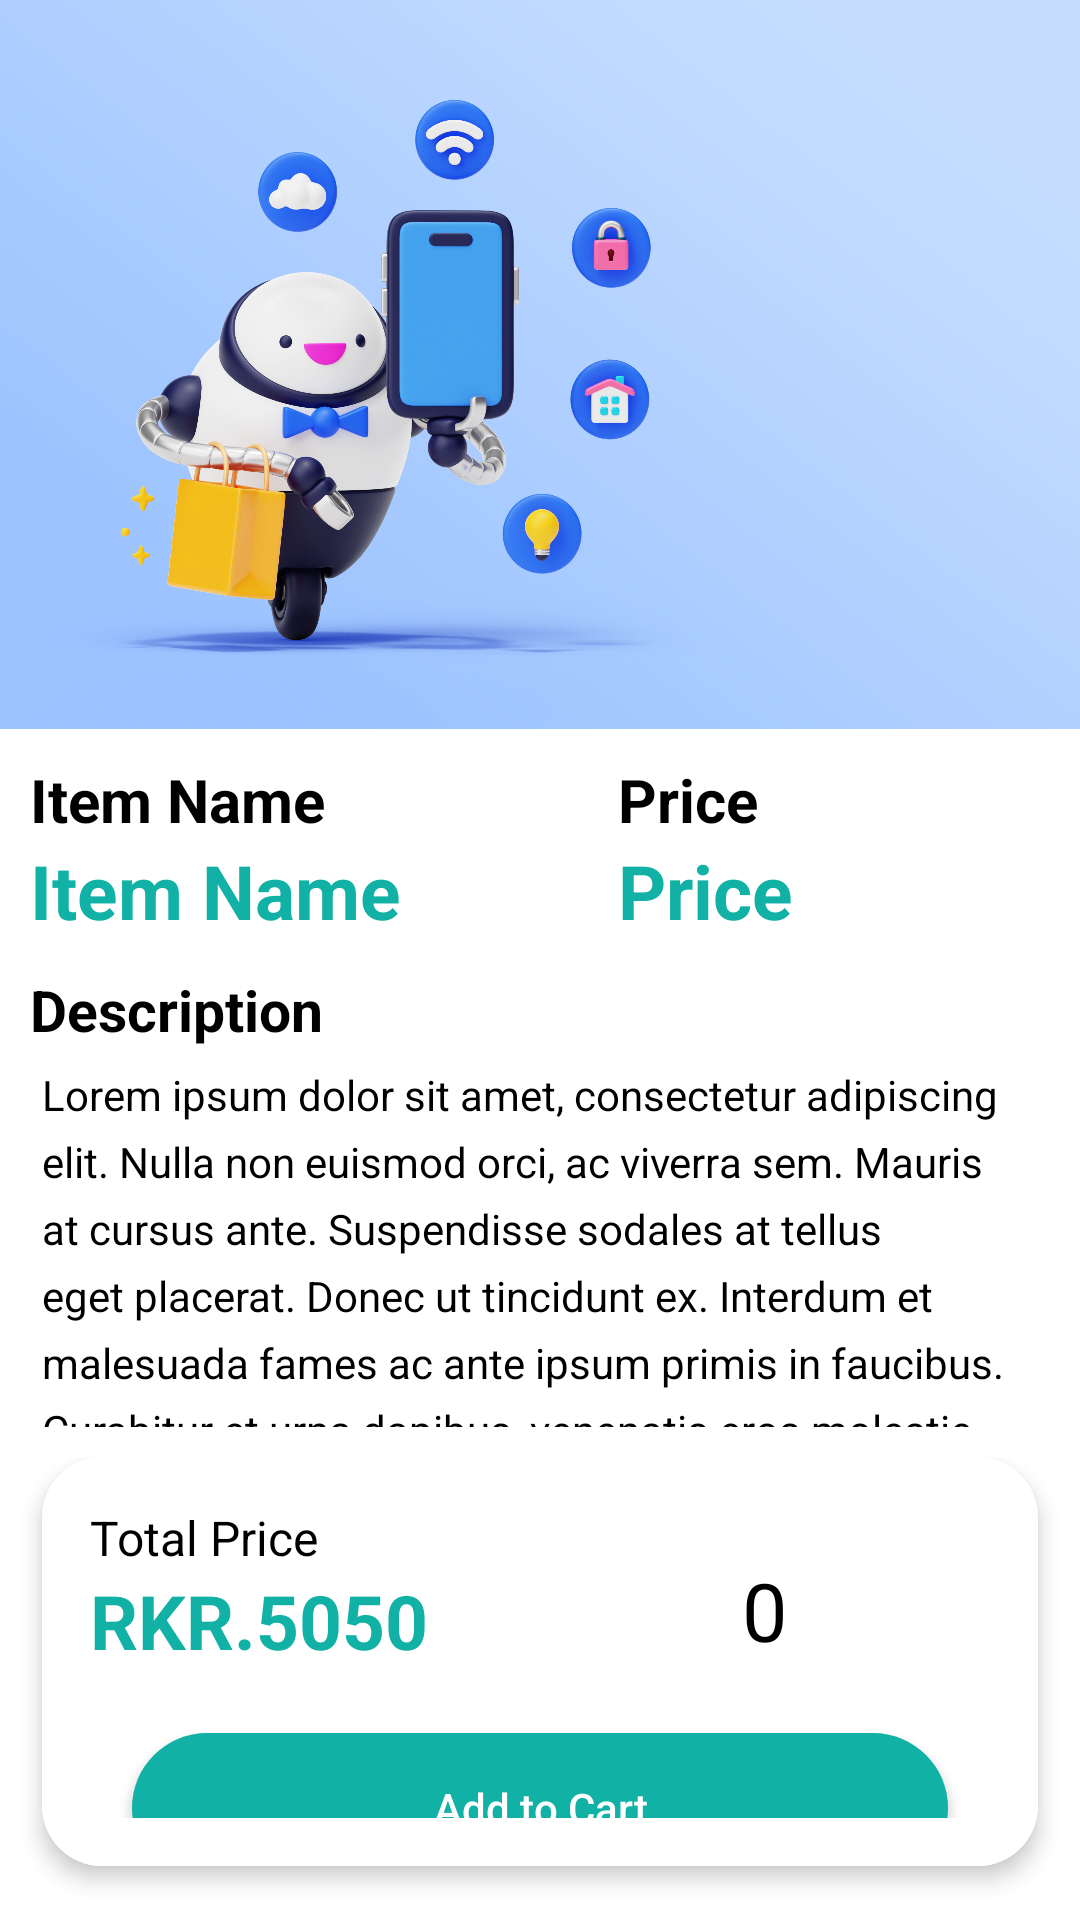

Here is an Android app screen rendered from its layout file. Give the layout XML and the strings, colors and styles it references.
<!-- AndroidManifest.xml: application theme Theme.DoctorChatbotApp -->
<!-- res/layout/activity_user_view_medical_info.xml -->
<?xml version="1.0" encoding="utf-8"?>
<androidx.constraintlayout.widget.ConstraintLayout xmlns:android="http://schemas.android.com/apk/res/android"
    xmlns:app="http://schemas.android.com/apk/res-auto"
    xmlns:tools="http://schemas.android.com/tools"
    android:id="@+id/main"
    android:background="@color/white"
    android:layout_width="match_parent"
    android:layout_height="match_parent"
    tools:context=".User.UserViewMedicalInfoActivity">

    <LinearLayout
        android:layout_width="match_parent"
        android:layout_height="match_parent"
        android:orientation="vertical"
        app:layout_constraintEnd_toEndOf="parent"
        app:layout_constraintStart_toStartOf="parent"
        app:layout_constraintTop_toTopOf="parent">

        <LinearLayout
            android:layout_width="match_parent"
            android:layout_height="match_parent"
            android:layout_weight="1.8">

            <ImageView
                android:id="@+id/foodimagemain"
                android:layout_width="match_parent"
                android:layout_height="match_parent"
                android:scaleType="fitXY"
                android:src="@drawable/homeimage" />

        </LinearLayout>

        <LinearLayout
            android:layout_width="match_parent"
            android:layout_height="match_parent"
            android:layout_weight="1.8"
            android:orientation="vertical"
            android:padding="10dp">

            <LinearLayout
                android:layout_width="match_parent"
                android:layout_height="wrap_content"
                android:orientation="horizontal">

                <TextView
                    android:layout_width="match_parent"
                    android:layout_height="wrap_content"
                    android:layout_weight="1"
                    android:text="Item Name"
                    android:textColor="@color/black"
                    android:textSize="20sp"
                    android:textStyle="bold" />

                <TextView
                    android:layout_width="match_parent"
                    android:layout_height="wrap_content"
                    android:layout_marginStart="26dp"
                    android:layout_weight="1"
                    android:text="Price"
                    android:textColor="@color/black"
                    android:textSize="20sp"
                    android:textStyle="bold" />

            </LinearLayout>

            <LinearLayout
                android:layout_width="match_parent"
                android:layout_height="wrap_content"
                android:orientation="horizontal">

                <TextView
                    android:id="@+id/foodnamemain"
                    android:layout_width="match_parent"
                    android:layout_height="wrap_content"
                    android:layout_weight="1"
                    android:text="Item Name"
                    android:textColor="@color/goButtonGreen"
                    android:textSize="25sp"
                    android:textStyle="bold" />

                <TextView
                    android:id="@+id/priceXppTextmain"
                    android:layout_width="match_parent"
                    android:layout_height="wrap_content"
                    android:layout_marginStart="26dp"
                    android:layout_weight="1"
                    android:text="Price"
                    android:textAlignment="textStart"
                    android:textColor="@color/goButtonGreen"
                    android:textSize="25sp"
                    android:textStyle="bold" />

            </LinearLayout>

            <LinearLayout
                android:layout_width="match_parent"
                android:layout_height="match_parent"
                android:orientation="vertical">

                <TextView
                    android:id="@+id/textView2"
                    android:layout_width="wrap_content"
                    android:layout_height="wrap_content"
                    android:layout_marginTop="10dp"
                    android:text="Description"
                    android:textColor="@color/black"
                    android:textSize="19sp"
                    android:textStyle="bold" />

                <LinearLayout
                    android:layout_width="wrap_content"
                    android:layout_height="wrap_content"
                    android:gravity="center_vertical"
                    android:orientation="horizontal">

                    <TextView
                        android:id="@+id/desclongcontext_main"
                        android:layout_width="wrap_content"
                        android:layout_height="wrap_content"
                        android:layout_marginStart="4dp"
                        android:layout_marginTop="4dp"
                        android:layout_weight="1"
                        android:lineSpacingExtra="6dp"
                        android:text="@string/demoParagraph"
                        android:textColor="@color/black" />

                </LinearLayout>

            </LinearLayout>

        </LinearLayout>

        <LinearLayout
            android:layout_width="match_parent"
            android:layout_height="match_parent"
            android:layout_weight="2.2">

            <androidx.cardview.widget.CardView
                android:id="@+id/cardView"
                android:layout_width="match_parent"
                android:layout_height="match_parent"
                android:layout_marginHorizontal="14dp"
                android:layout_marginBottom="18dp"
                android:elevation="4dp"
                app:cardBackgroundColor="@color/white"
                app:cardCornerRadius="20dp"
                app:cardElevation="4dp">

                <LinearLayout
                    android:layout_width="match_parent"
                    android:layout_height="match_parent"
                    android:background="@color/white"
                    android:orientation="vertical"
                    android:padding="16dp">

                    <LinearLayout
                        android:layout_width="match_parent"
                        android:layout_height="wrap_content"
                        android:orientation="horizontal">

                        <LinearLayout
                            android:layout_width="match_parent"
                            android:layout_height="match_parent"
                            android:layout_weight="1"
                            android:orientation="vertical">

                            <TextView
                                android:layout_width="wrap_content"
                                android:layout_height="wrap_content"
                                android:text="Total Price"
                                android:textColor="@color/black"
                                android:textSize="16dp" />

                            <TextView
                                android:id="@+id/totalPriceTextView"
                                android:layout_width="wrap_content"
                                android:layout_height="wrap_content"
                                android:text="RKR.5050"
                                android:textColor="@color/goButtonGreen"
                                android:textSize="25dp"
                                android:textStyle="bold" />

                        </LinearLayout>

                        <LinearLayout
                            android:layout_width="match_parent"
                            android:layout_height="match_parent"
                            android:layout_weight="1"
                            android:gravity="center"
                            android:orientation="horizontal">

                            <ImageButton
                                android:id="@+id/removeitembutton"
                                android:layout_width="70dp"
                                android:layout_height="70dp"
                                android:layout_gravity="center"
                                android:background="@color/white"
                                android:src="@drawable/subxop"
                                app:tint="@color/goButtonGreen" />

                            <TextView
                                android:id="@+id/itemnumbers"
                                android:layout_width="wrap_content"
                                android:layout_height="wrap_content"
                                android:layout_gravity="center"
                                android:text="0"
                                android:textColor="@color/black"
                                android:textSize="27dp" />

                            <ImageButton
                                android:id="@+id/additembutton"
                                android:layout_width="70dp"
                                android:layout_height="70dp"
                                android:background="@color/white"
                                android:src="@drawable/additemimo"
                                app:tint="@color/goButtonGreen" />

                        </LinearLayout>

                    </LinearLayout>

                    <LinearLayout
                        android:layout_width="match_parent"
                        android:layout_height="wrap_content"
                        android:orientation="horizontal">

                        <androidx.appcompat.widget.AppCompatButton
                            android:id="@+id/addToCartButton"
                            android:layout_width="match_parent"
                            android:layout_height="50dp"
                            android:layout_marginHorizontal="14dp"
                            android:layout_marginTop="6dp"
                            android:layout_weight="1"
                            android:background="@drawable/buttonaddtocartlayx"
                            android:text="Add to Cart"
                            android:textAllCaps="false"
                            android:textColor="@color/white" />

                    </LinearLayout>

                </LinearLayout>

            </androidx.cardview.widget.CardView>

        </LinearLayout>

    </LinearLayout>
</androidx.constraintlayout.widget.ConstraintLayout>
<!-- resources referenced by this layout -->
<resources>
  <color name="black">#FF000000</color>
  <color name="goButtonGreen">#11B1A5</color>
  <color name="white">#FFFFFFFF</color>
  <!-- drawable additemimo (drawable) -->
  <?xml version="1.0" encoding="utf-8"?>
  <layer-list xmlns:android="http://schemas.android.com/apk/res/android">
      <item android:drawable="@drawable/baseline_add_circle_outline_24"
          android:height="55dp" android:width="55dp"/>
  </layer-list>
  <!-- drawable buttonaddtocartlayx (drawable) -->
  <?xml version="1.0" encoding="utf-8"?>
  <shape xmlns:android="http://schemas.android.com/apk/res/android" android:shape="rectangle" >
  
      <solid android:color="@color/goButtonGreen" />
      <corners android:radius="35dp"/>
  
  
  </shape>
  <!-- drawable homeimage: jpg bitmap (drawable, 847401 bytes) -->
  <!-- drawable subxop (drawable) -->
  <?xml version="1.0" encoding="utf-8"?>
  <layer-list xmlns:android="http://schemas.android.com/apk/res/android">
  
  
      <item android:drawable="@drawable/minus"
          android:height="42dp" android:width="42dp"/>
  </layer-list>
  <string name="demoParagraph">Lorem ipsum dolor sit amet, consectetur adipiscing elit. Nulla non euismod orci, ac viverra sem. Mauris at cursus ante. Suspendisse sodales at tellus eget placerat. Donec ut tincidunt ex. Interdum et malesuada fames ac ante ipsum primis in faucibus. Curabitur et urna dapibus, venenatis eros molestie, venenatis nulla. </string>
  <style name="Theme.DoctorChatbotApp" parent="Base.Theme.DoctorChatbotApp" />
  <style name="Base.Theme.DoctorChatbotApp" parent="Theme.Material3.DayNight.NoActionBar">
          
          
      </style>
</resources>
